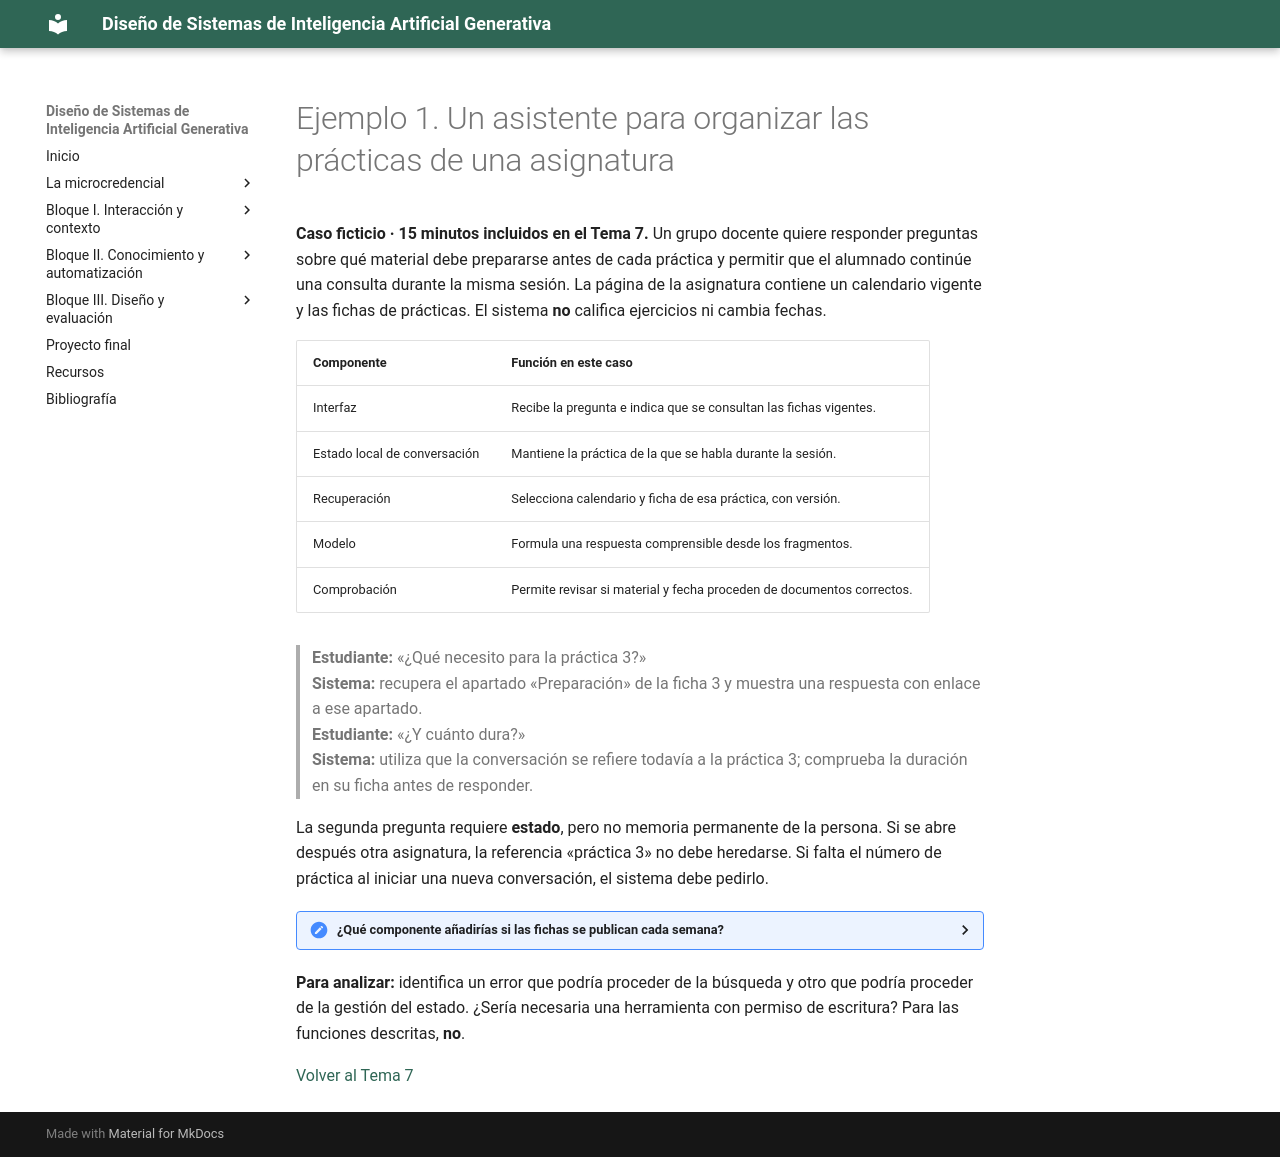

repository: Mltechdrawer/DSIAGen · page: bloque3/teoria/ejemplos/tema7-ejemplo1-asistente-asignatura/index.html · generator: mkdocs

# Ejemplo 1. Un asistente para organizar las prácticas de una asignatura

**Caso ficticio · 15 minutos incluidos en el Tema 7.** Un grupo docente quiere responder preguntas sobre qué material debe prepararse antes de cada práctica y permitir que el alumnado continúe una consulta durante la misma sesión. La página de la asignatura contiene un calendario vigente y las fichas de prácticas. El sistema **no** califica ejercicios ni cambia fechas.

| Componente | Función en este caso |
|---|---|
| Interfaz | Recibe la pregunta e indica que se consultan las fichas vigentes. |
| Estado local de conversación | Mantiene la práctica de la que se habla durante la sesión. |
| Recuperación | Selecciona calendario y ficha de esa práctica, con versión. |
| Modelo | Formula una respuesta comprensible desde los fragmentos. |
| Comprobación | Permite revisar si material y fecha proceden de documentos correctos. |

> **Estudiante:** «¿Qué necesito para la práctica 3?»  
> **Sistema:** recupera el apartado «Preparación» de la ficha 3 y muestra una respuesta con enlace a ese apartado.  
> **Estudiante:** «¿Y cuánto dura?»  
> **Sistema:** utiliza que la conversación se refiere todavía a la práctica 3; comprueba la duración en su ficha antes de responder.

La segunda pregunta requiere **estado**, pero no memoria permanente de la persona. Si se abre después otra asignatura, la referencia «práctica 3» no debe heredarse. Si falta el número de práctica al iniciar una nueva conversación, el sistema debe pedirlo.

<details>
<summary><strong>¿Qué componente añadirías si las fichas se publican cada semana?</strong></summary>

Un mecanismo de actualización y control de versiones de las fuentes. No basta con conservar un índice inicial si las fichas cambian. Debe poder comprobarse qué versión se recuperó y cuándo se sustituyó.

</details>

**Para analizar:** identifica un error que podría proceder de la búsqueda y otro que podría proceder de la gestión del estado. ¿Sería necesaria una herramienta con permiso de escritura? Para las funciones descritas, **no**.

<!-- IMAGEN OPCIONAL: recorrido de dos turnos conectado al estado «práctica 3» y a la ficha vigente; guardar en docs/assets/images/tema7-ejemplo-asignatura.png. -->

[Volver al Tema 7](../tema7-arquitectura-e-integracion.md)
